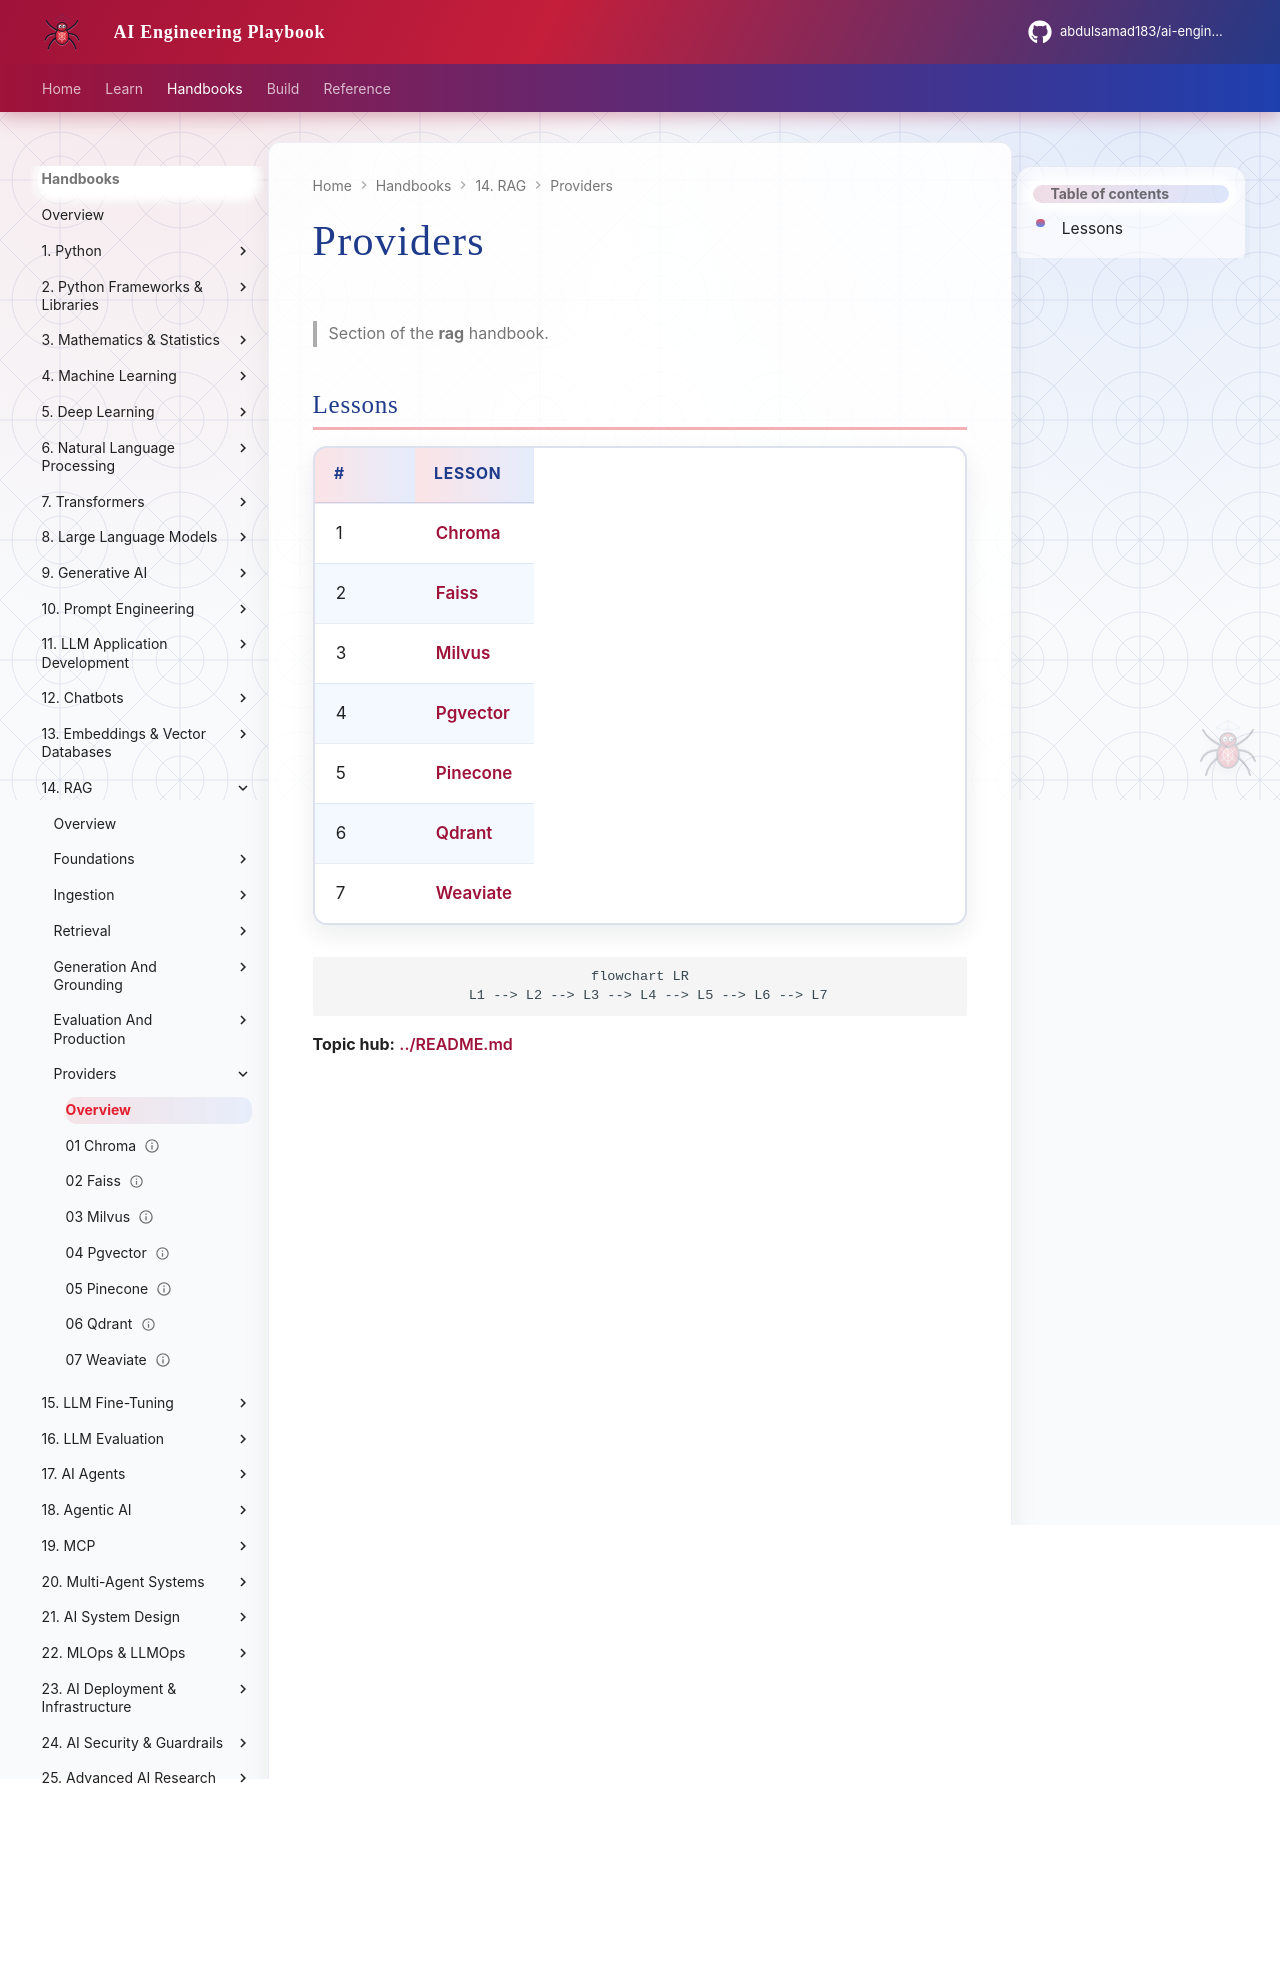

repository: abdulsamad183/ai-engineering-playbook · page: domains/rag/providers/index.html · generator: mkdocs

# Providers

> Section of the **rag** handbook.

## Lessons

| # | Lesson |
|---|--------|
| 1 | [Chroma](01-chroma.md) |
| 2 | [Faiss](02-faiss.md) |
| 3 | [Milvus](03-milvus.md) |
| 4 | [Pgvector](04-pgvector.md) |
| 5 | [Pinecone](05-pinecone.md) |
| 6 | [Qdrant](06-qdrant.md) |
| 7 | [Weaviate](07-weaviate.md) |

```mermaid
flowchart LR
  L1 --> L2 --> L3 --> L4 --> L5 --> L6 --> L7
```

**Topic hub:** [../README.md](../README.md)
